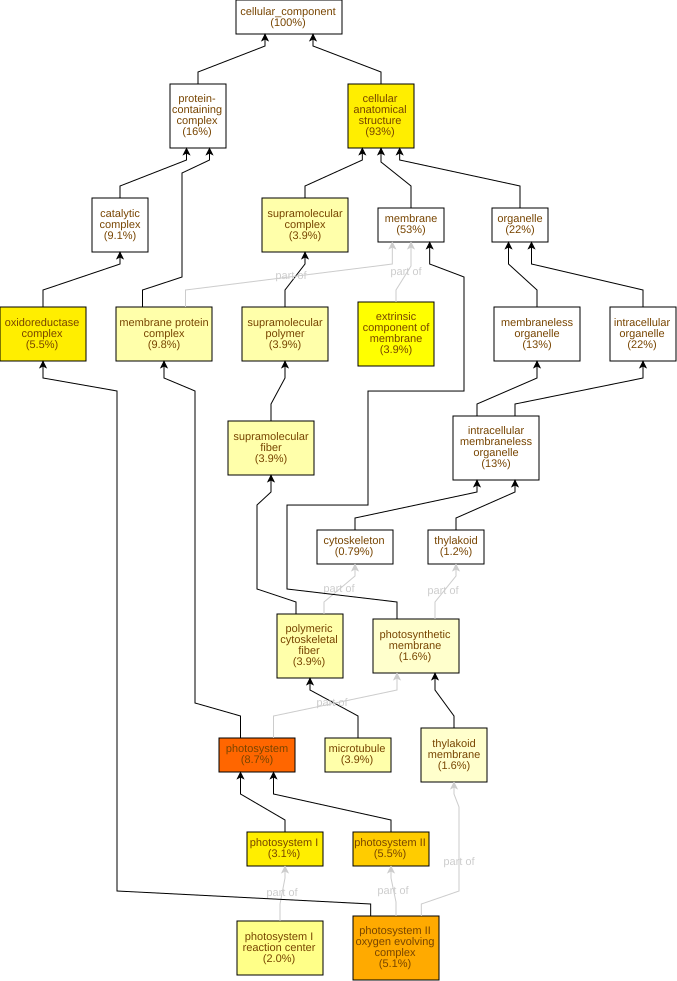

Source data for this figure (header and first rows):
GO Term	Study #	Study Freq.	Pop. Freq.	p-value	q-value	name	gene products
GO:0009521	22	8.7%	0.91%	7.65E-19	6.58E-17	photosystem	Cc03g03590,Cc01g17500,Cc01g15890,Cc01g18…
GO:0009654	13	5.1%	0.53%	1.04E-11	4.47E-10	photosystem II oxygen evolving complex	Cc05g00840,Cc08g08290,Cc02g11770,Cc01g17…
GO:0009523	14	5.5%	0.68%	5.37E-11	1.54E-9	photosystem II	Cc01g18800,Cc05g00840,Cc08g08290,Cc02g11…
GO:1990204	14	5.5%	0.77%	5.17E-10	1.11E-8	oxidoreductase complex	Cc05g00840,Cc08g08290,Cc02g11770,Cc08g02…
GO:0110165	235	93%	79%	7.04E-10	1.21E-8	cellular anatomical structure	Cc11g10250,Cc03g05360,Cc02g12240,Cc11g16…
GO:0009522	8	3.1%	0.24%	8.81E-10	1.26E-8	photosystem I	Cc03g03590,Cc01g17500,Cc01g15890,Cc10g12…
GO:0019898	10	3.9%	0.44%	9.9E-9	1.22E-7	extrinsic component of membrane	Cc11g04720,Cc05g00840,Cc08g08290,Cc10g00…
GO:0009538	5	2.0%	0.15%	2.25E-6	2.42E-5	photosystem I reaction center	Cc03g03590,Cc01g17500,Cc01g15890,Cc09g06…
GO:0098796	25	9.8%	4.3%	4.88E-5	4.66E-4	membrane protein complex	Cc01g17500,Cc08g08290,Cc02g11770,Cc11g16…
GO:0099081	10	3.9%	0.91%	4.97E-5	4.66E-4	supramolecular polymer	Cc02g03820,Cc11g13960,Cc09g07580,Cc07g03…
GO:0099513	10	3.9%	0.91%	4.97E-5	4.66E-4	polymeric cytoskeletal fiber	Cc02g03820,Cc11g13960,Cc09g07580,Cc07g03…
GO:0099512	10	3.9%	0.91%	4.97E-5	4.66E-4	supramolecular fiber	Cc02g03820,Cc11g13960,Cc09g07580,Cc07g03…
GO:0005874	10	3.9%	0.91%	4.97E-5	4.66E-4	microtubule	Cc02g03820,Cc11g13960,Cc09g07580,Cc07g03…
GO:0099080	10	3.9%	1.0%	1.2E-4	7.39E-4	supramolecular complex	Cc02g03820,Cc11g13960,Cc09g07580,Cc07g03…
GO:0042651	4	1.6%	0.24%	1.68E-3	9.63E-3	thylakoid membrane	Cc05g15930,Cc04g16320,Cc09g04620,Cc08g01…
GO:0034357	4	1.6%	0.24%	1.68E-3	9.63E-3	photosynthetic membrane	Cc05g15930,Cc04g16320,Cc09g04620,Cc08g01…
GO:0005576	16	6.3%	3.0%	2.91E-3	0.0147	extracellular region	Cc02g07670,Cc01g09790,Cc01g15270,Cc01g12…
GO:0009579	3	1.2%	0.15%	3.69E-3	0.0176	thylakoid	Cc04g03020,Cc02g38860,Cc02g39980
GO:0010598	2	0.79%	0.06%	5.57E-3	0.0252	NAD(P)H dehydrogenase complex (plastoqui…	Cc04g16320,Cc08g01260
GO:0009507	4	1.6%	0.32%	6.62E-3	0.0285	chloroplast	Cc07g15630,Cc01g18800,Cc07g06010,Cc11g15…
GO:0009536	4	1.6%	0.35%	9.35E-3	0.0383	plastid	Cc07g15630,Cc01g18800,Cc07g06010,Cc11g15…
GO:0055035	3	1.2%	0.21%	0.0115	0.0451	plastid thylakoid membrane	Cc04g16320,Cc09g04620,Cc08g01260
GO:0009535	3	1.2%	0.21%	0.0115	0.0451	chloroplast thylakoid membrane	Cc04g16320,Cc09g04620,Cc08g01260
GO:0016020	134	53%	47%	0.0224	0.0802	membrane	Cc11g10250,Cc03g05360,Cc02g12240,Cc11g16…
GO:0070069	2	0.79%	0.15%	0.0479	0.165	cytochrome complex	Cc08g01750,Cc02g18220
GO:0042170	3	1.2%	0.35%	0.0549	0.181	plastid membrane	Cc04g16320,Cc09g04620,Cc08g01260
GO:0031968	4	1.6%	0.59%	0.0571	0.182	organelle outer membrane	Cc04g16320,Cc04g15520,Cc09g04620,Cc08g01…
GO:0009512	1	0.39%	0.03%	0.0748	0.23	cytochrome b6f complex	Cc02g18220
GO:0019867	4	1.6%	0.71%	0.0994	0.295	outer membrane	Cc04g16320,Cc04g15520,Cc09g04620,Cc08g01…
GO:0005886	3	1.2%	0.47%	0.112	0.322	plasma membrane	Cc10g08100,Cc10g04260,Cc07g18480
GO:1902495	2	0.79%	0.26%	0.142	0.393	transmembrane transporter complex	Cc08g01750,Cc06g03890
GO:1990351	2	0.79%	0.26%	0.142	0.393	transporter complex	Cc08g01750,Cc06g03890
GO:0010330	1	0.39%	0.06%	0.144	0.393	cellulose synthase complex	Cc07g15660
GO:0005960	1	0.39%	0.06%	0.144	0.393	glycine cleavage complex	Cc08g02390
GO:0098588	4	1.6%	0.88%	0.182	0.448	bounding membrane of organelle	Cc04g16320,Cc04g15520,Cc09g04620,Cc08g01…
GO:0043228	33	13%	11%	0.188	0.45	membraneless organelle	Cc06g14490,Cc02g14660,Cc02g06720,Cc02g13…
GO:0043232	33	13%	11%	0.188	0.45	intracellular membraneless organelle	Cc06g14490,Cc02g14660,Cc02g06720,Cc02g13…
GO:0005840	27	11%	8.9%	0.192	0.45	ribosome	Cc06g14490,Cc02g14660,Cc02g06720,Cc02g13…
GO:0033176	1	0.39%	0.09%	0.208	0.459	proton-transporting V-type ATPase comple…	Cc06g03890
GO:0016469	1	0.39%	0.09%	0.208	0.459	proton-transporting two-sector ATPase co…	Cc06g03890
GO:0016471	1	0.39%	0.09%	0.208	0.459	vacuolar proton-transporting V-type ATPa…	Cc06g03890
GO:0090533	1	0.39%	0.09%	0.208	0.459	cation-transporting ATPase complex	Cc06g03890
GO:0098803	1	0.39%	0.12%	0.267	0.535	respiratory chain complex	Cc08g01750
GO:0045277	1	0.39%	0.12%	0.267	0.535	respiratory chain complex IV	Cc08g01750
GO:1902494	23	9.1%	7.9%	0.27	0.535	catalytic complex	Cc07g15660,Cc08g08350,Cc05g00840,Cc08g08…
GO:0015629	2	0.79%	0.41%	0.282	0.535	actin cytoskeleton	Cc06g07980,Cc01g12450
GO:0098533	1	0.39%	0.15%	0.322	0.589	ATPase dependent transmembrane transport…	Cc06g03890
GO:0005739	2	0.79%	0.47%	0.339	0.607	mitochondrion	Cc08g01750,Cc02g38200
GO:0005618	3	1.2%	0.82%	0.35	0.613	cell wall	Cc06g04360,Cc05g08560,Cc01g10410
GO:0005819	1	0.39%	0.18%	0.373	0.641	spindle	Cc02g03820
GO:0005829	1	0.39%	0.18%	0.373	0.641	cytosol	Cc11g15310
GO:0030312	3	1.2%	0.91%	0.412	0.682	external encapsulating structure	Cc06g04360,Cc05g08560,Cc01g10410
GO:0005856	2	0.79%	0.56%	0.421	0.683	cytoskeleton	Cc06g07980,Cc01g12450
GO:0031966	3	1.2%	0.94%	0.433	0.689	mitochondrial membrane	Cc07g14260,Cc04g15520,Cc01g13710
GO:0005741	1	0.39%	0.24%	0.463	0.724	mitochondrial outer membrane	Cc04g15520
GO:0005680	1	0.39%	0.29%	0.541	0.83	anaphase-promoting complex	Cc07g09670
GO:0000152	1	0.39%	0.29%	0.541	0.83	nuclear ubiquitin ligase complex	Cc07g09670
GO:0000148	1	0.39%	0.29%	0.541	0.83	1,3-beta-D-glucan synthase complex	Cc01g03610
GO:0000159	1	0.39%	0.32%	0.575	0.838	protein phosphatase type 2A complex	Cc08g08350
GO:0008287	1	0.39%	0.35%	0.607	0.87	protein serine/threonine phosphatase com…	Cc08g08350
... 26 more rows
